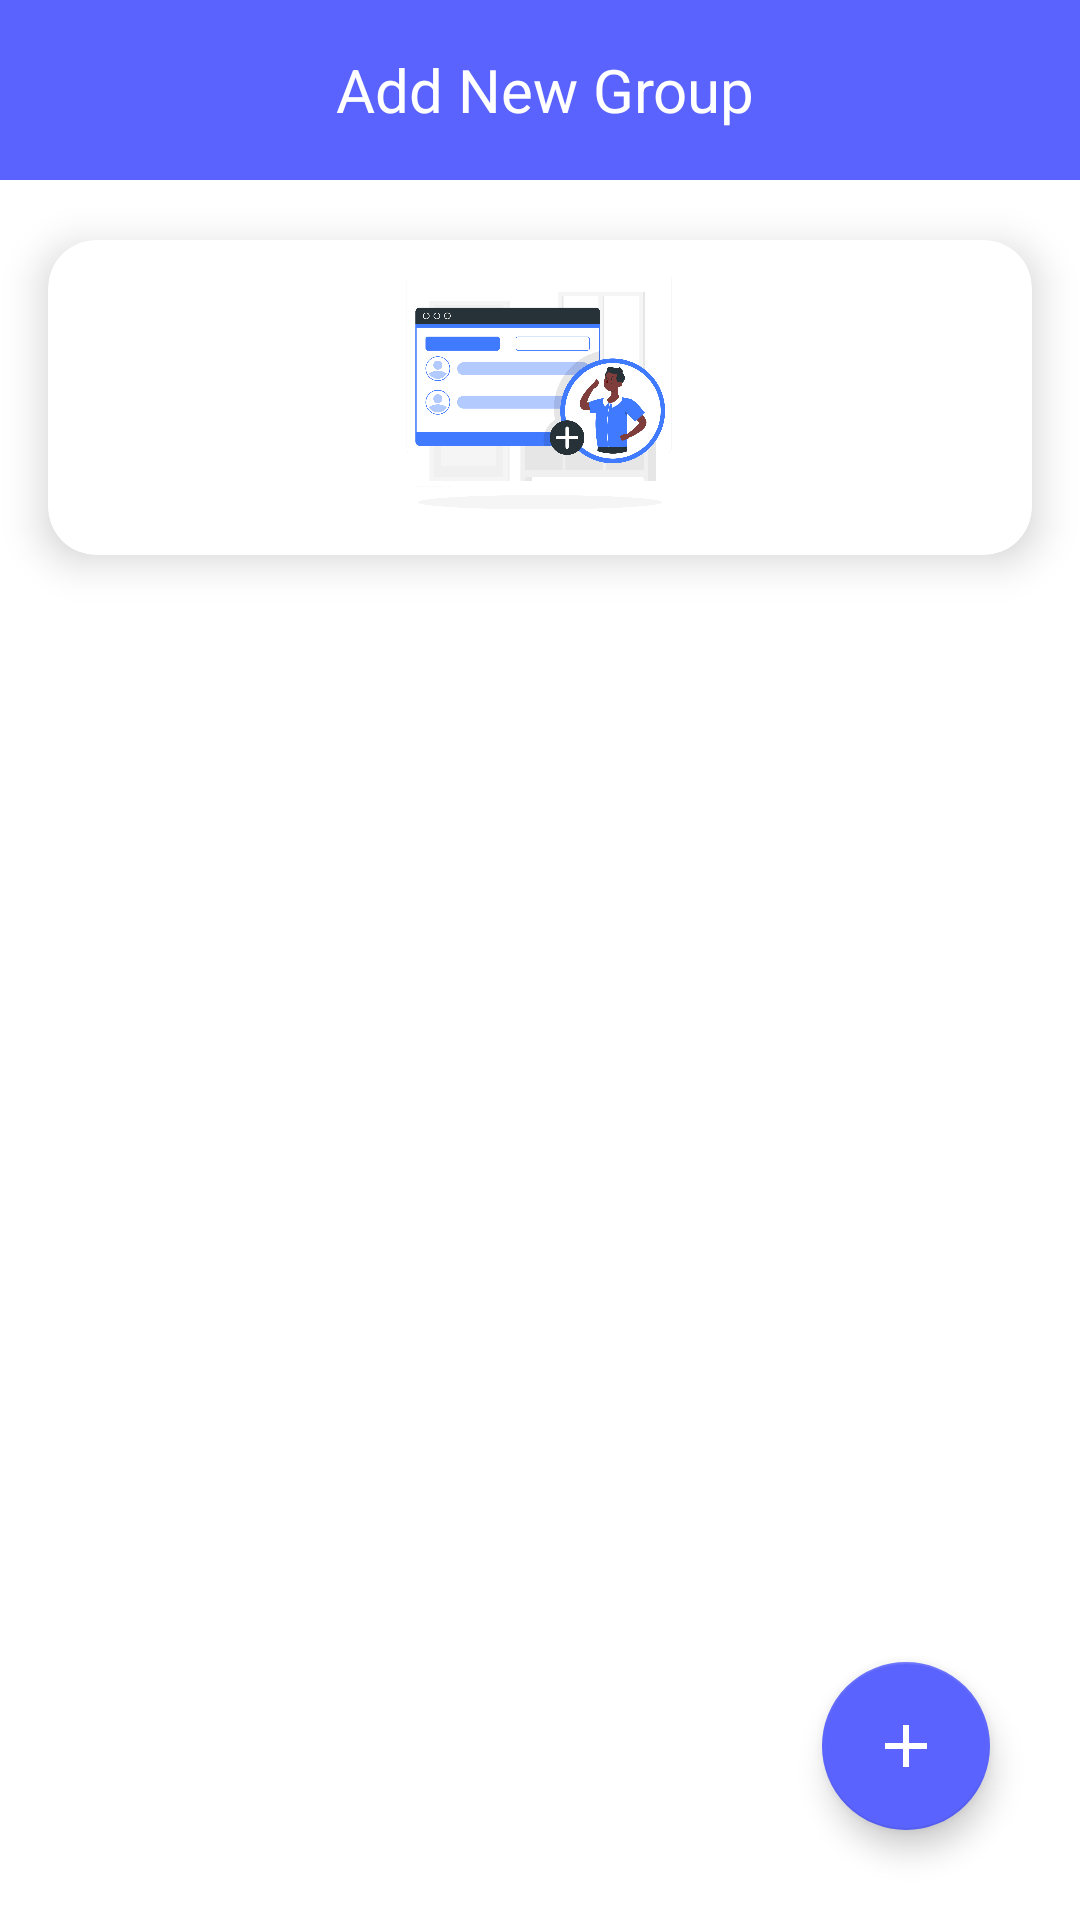

The Android layout XML behind this screen, and the referenced resources:
<!-- AndroidManifest.xml: application theme Theme.Kharcha_theExpensesManagement -->
<!-- res/layout/activity_add_group.xml -->
<?xml version="1.0" encoding="utf-8"?>
<RelativeLayout xmlns:android="http://schemas.android.com/apk/res/android"
    xmlns:tools="http://schemas.android.com/tools"
    android:layout_width="match_parent"
    android:layout_height="match_parent"
    xmlns:app="http://schemas.android.com/apk/res-auto"
    tools:context=".Activity.Add_group"
    android:orientation="vertical">


    <com.google.android.material.appbar.AppBarLayout
        android:id="@+id/appBarLayout"
        android:layout_width="match_parent"
        android:layout_height="60dp"
        app:layout_constraintEnd_toEndOf="parent"
        app:layout_constraintStart_toStartOf="parent"
        app:layout_constraintTop_toTopOf="parent">

        <LinearLayout
            android:layout_width="match_parent"
            android:layout_height="60dp"
            android:layout_gravity="left"
            android:orientation="horizontal">

        <LinearLayout
            android:layout_width="wrap_content"
            android:layout_height="wrap_content"
            android:orientation="vertical"
            android:layout_margin="15dp">

            <ImageView
                android:id="@+id/back_group"
                android:layout_width="wrap_content"
                android:layout_height="wrap_content"
                android:layout_gravity="center"
                app:srcCompat="@drawable/baseline_arrow_back_24" />

        </LinearLayout>

        <LinearLayout
            android:layout_width="wrap_content"
            android:layout_height="wrap_content"
            android:orientation="vertical"
            android:layout_marginStart="75dp"
            android:layout_gravity="center">

            <TextView
                android:layout_width="match_parent"
                android:layout_height="match_parent"
                android:layout_gravity="center"
                android:text="Add New Group"
                android:layout_margin="7dp"
                android:textColor="#FFF"
                android:textSize="20dp" />
        </LinearLayout>
        </LinearLayout>

    </com.google.android.material.appbar.AppBarLayout>

    <com.google.android.material.card.MaterialCardView
        android:id="@+id/materialCardView"
        android:layout_width="match_parent"
        android:layout_height="184dp"
        android:layout_marginTop="80dp"
        android:layout_marginHorizontal="16dp"
        android:layout_marginBottom="455dp"
        app:cardBackgroundColor="#FFF"
        app:cardCornerRadius="16dp"
        app:cardElevation="8dp"
        app:layout_constraintBottom_toBottomOf="@+id/linearLayout2"
        app:layout_constraintEnd_toEndOf="parent"
        app:layout_constraintStart_toStartOf="parent"
        tools:ignore="MissingConstraints">

        <ImageView
            android:id="@+id/Add_Group"
            android:layout_width="match_parent"
            android:layout_height="wrap_content"
            android:foregroundGravity="center"
            android:src="@drawable/add_group_img" />

    </com.google.android.material.card.MaterialCardView>

    <LinearLayout
        android:id="@+id/linearLayout2"
        android:layout_width="match_parent"
        android:layout_height="match_parent"
        android:layout_gravity="center_horizontal"
        android:orientation="vertical"
        android:padding="10dp"
        tools:layout_editor_absoluteX="-55dp"
        tools:layout_editor_absoluteY="0dp">


        
        
        
        
        
        

        
        
        
        
        
        
        
        

        
        
        
        

        <androidx.recyclerview.widget.RecyclerView
            android:id="@+id/grp_recycle"
            android:layout_width="match_parent"
            android:layout_height="match_parent"
            android:layout_marginTop="270dp"
            tools:listitem="@layout/group_list" />


    </LinearLayout>

    <com.google.android.material.floatingactionbutton.FloatingActionButton
        android:id="@+id/community_addgroup"
        android:layout_width="wrap_content"
        android:layout_height="wrap_content"
        android:layout_alignParentEnd="true"
        android:layout_alignParentBottom="true"
        android:layout_gravity="bottom|end"
        android:layout_margin="30dp"
        app:srcCompat="@drawable/add" />
</RelativeLayout>
<!-- res/layout/group_list.xml (included above) -->
<?xml version="1.0" encoding="utf-8"?>
<LinearLayout xmlns:android="http://schemas.android.com/apk/res/android"
    xmlns:app="http://schemas.android.com/apk/res-auto"
    android:layout_width="match_parent"
    android:layout_height="110dp"
    android:orientation="vertical">

    <ScrollView
        android:layout_width="match_parent"
        android:layout_height="match_parent">


        <LinearLayout
            android:layout_width="match_parent"
            android:layout_height="wrap_content"
            android:orientation="vertical"
            >

    <androidx.cardview.widget.CardView
        android:id="@+id/add_group_card"
        android:layout_width="match_parent"
        android:layout_height="90dp"
       android:layout_margin="10dp"
        android:padding="10dp"
        app:cardBackgroundColor="#FFFFFF"
        app:cardCornerRadius="15dp"
        app:cardElevation="5dp">


        <LinearLayout
            android:layout_width="wrap_content"
            android:layout_height="match_parent"
            android:orientation="horizontal">

            <de.hdodenhof.circleimageview.CircleImageView
                android:id="@+id/imageViewgrp"
                android:layout_width="80dp"
                android:layout_height="55dp"
                android:layout_marginTop="17dp"
                android:src="@drawable/usermem1"
                app:civ_border_width="2dp">

            </de.hdodenhof.circleimageview.CircleImageView>

            
            
            
            
            
            

            <LinearLayout
                android:layout_width="wrap_content"
                android:layout_height="wrap_content"
                android:layout_gravity="center"
                android:orientation="vertical">

                <TextView
                    android:id="@+id/grpName"
                    android:layout_width="wrap_content"
                    android:layout_height="wrap_content"
                    android:layout_marginStart="32dp"
                    android:text="AKHIL PADMANI"
                    android:textColor="#000000" />



            </LinearLayout>
        </LinearLayout>
        <LinearLayout
            android:layout_width="wrap_content"
            android:layout_height="wrap_content"
            android:layout_margin="28dp"
            android:layout_gravity="right"
            android:orientation="vertical">



                <LinearLayout
                    android:layout_width="wrap_content"
                    android:layout_height="wrap_content"
                    android:gravity="center"
                    android:orientation="vertical">

                    <Button
                        android:id="@+id/Delete"
                        android:layout_width="36dp"
                        android:layout_height="wrap_content"
                        android:background="@drawable/delete"
                        android:padding="8dp"
                        android:paddingStart="8dp"
                        android:paddingEnd="8dp"
                        android:textSize="12dp"  />



                </LinearLayout>


        </LinearLayout>
    </androidx.cardview.widget.CardView>

        </LinearLayout>
    </ScrollView>
</LinearLayout>
<!-- resources referenced by this layout -->
<resources>
  <!-- drawable add (drawable) -->
  <vector android:height="24dp" android:tint="#F5F5F8"
      android:viewportHeight="24" android:viewportWidth="24"
      android:width="24dp" xmlns:android="http://schemas.android.com/apk/res/android">
      <path android:fillColor="@android:color/white" android:pathData="M19,13h-6v6h-2v-6H5v-2h6V5h2v6h6v2z"/>
  </vector>
  <!-- drawable add_group_img: png bitmap (drawable, 212734 bytes) -->
  <!-- drawable delete (drawable) -->
  <vector android:height="24dp" android:tint="#5A63FD"
      android:viewportHeight="24" android:viewportWidth="24"
      android:width="24dp" xmlns:android="http://schemas.android.com/apk/res/android">
      <path android:fillColor="@android:color/white" android:pathData="M6,19c0,1.1 0.9,2 2,2h8c1.1,0 2,-0.9 2,-2V7H6v12zM19,4h-3.5l-1,-1h-5l-1,1H5v2h14V4z"/>
  </vector>
  <!-- drawable group_add (drawable) -->
  <vector android:height="24dp" android:tint="#5A63FD"
      android:viewportHeight="24" android:viewportWidth="24"
      android:width="24dp" xmlns:android="http://schemas.android.com/apk/res/android">
      <path android:fillColor="@android:color/white" android:pathData="M8,10L5,10L5,7L3,7v3L0,10v2h3v3h2v-3h3v-2zM18,11c1.66,0 2.99,-1.34 2.99,-3S19.66,5 18,5c-0.32,0 -0.63,0.05 -0.91,0.14 0.57,0.81 0.9,1.79 0.9,2.86s-0.34,2.04 -0.9,2.86c0.28,0.09 0.59,0.14 0.91,0.14zM13,11c1.66,0 2.99,-1.34 2.99,-3S14.66,5 13,5c-1.66,0 -3,1.34 -3,3s1.34,3 3,3zM19.62,13.16c0.83,0.73 1.38,1.66 1.38,2.84v2h3v-2c0,-1.54 -2.37,-2.49 -4.38,-2.84zM13,13c-2,0 -6,1 -6,3v2h12v-2c0,-2 -4,-3 -6,-3z"/>
  </vector>
  <style name="Theme.Kharcha_theExpensesManagement" parent="Theme.MaterialComponents.DayNight.NoActionBar">
          
          <item name="colorPrimary">@color/purple_500</item>
          <item name="colorPrimaryVariant">@color/purple_700</item>
          <item name="colorOnPrimary">@color/white</item>
          
          <item name="colorSecondary">#5A63FD</item>
          <item name="colorSecondaryVariant">#5A63FD</item>
          <item name="colorOnSecondary">#FFFFFF</item>
          
          <item name="android:statusBarColor" tools:targetApi="l">#5A63FD</item>
          <item name="android:windowAnimationStyle">@style/animation</item>
          
  
      </style>
  <color name="purple_500">#5A63FD</color>
  <color name="purple_700">#FF3700B3</color>
  <color name="white">#FFFFFFFF</color>
  <style name="animation">
          <item name="android:windowEnterAnimation">@android:anim/fade_in</item>
          <item name="android:windowExitAnimation">@android:anim/fade_out</item>
      </style>
</resources>
